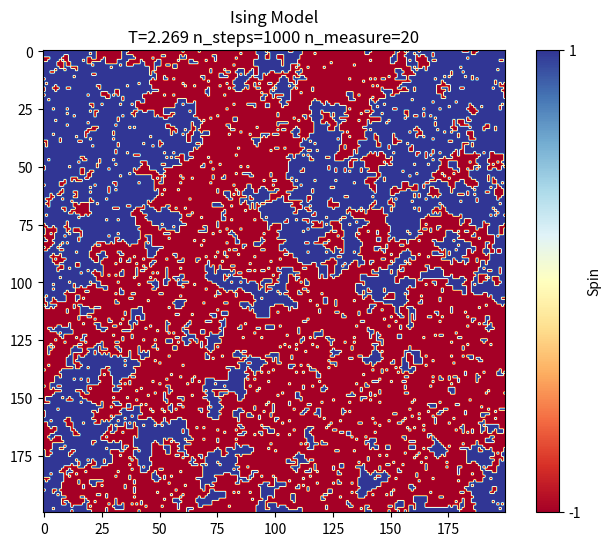
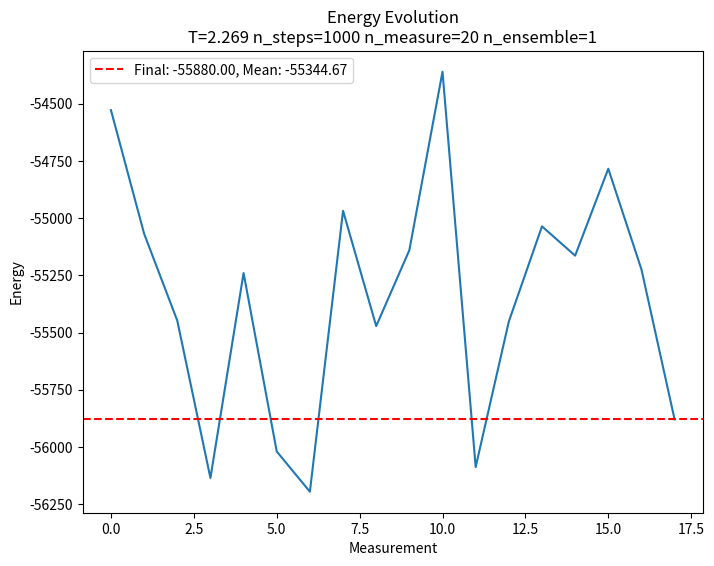
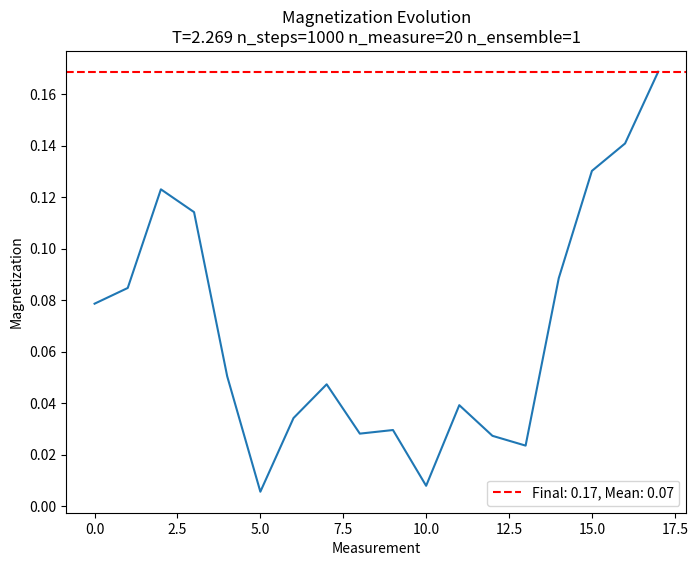

Recreate these plots in Python, in order.
import numpy as np
import matplotlib.pyplot as plt
from tqdm import tqdm

L = 200
T = 2.269
J = 1
N = L * L
n_steps = 1000
n_measure = 20
n_skips = 100
n_ensemble = 1
boltzmann_factor_dict = {dE: np.exp(-dE * J / T) for dE in [-8, -4, 0, 4, 8]}

# Create chessboard pattern masks
white_mask = np.zeros((L, L), dtype=bool)
white_mask[::2, ::2] = True
white_mask[1::2, 1::2] = True
black_mask = ~white_mask


def delta_energy(S, right, left, down, up):
    return 2 * S * (right + left + down + up)


def calc_boltzmann_factors(dE):
    return np.vectorize(lambda x: boltzmann_factor_dict[x])(dE)


def accepte_condition(cell, random_number, boltzmann_factor):
    return np.where(random_number < boltzmann_factor, -cell, cell)


def total_energy(S, right, left, down, up):
    return -J * np.sum(S * (right + left + down + up)) / 2


def magnetization(S):
    return abs(np.sum(S)) / N


def metropolis(n_steps, n_measure, n_skips):
    """Metropolis algorithm for the Ising model"""
    energies = []
    magnetizations = []
    measure_interval = n_steps // n_measure
    random_numbers = np.random.random((n_steps, L, L))

    for step in tqdm(range(n_steps)):
        # WHITE update
        right = np.roll(S, 1, axis=0)
        left = np.roll(S, -1, axis=0)
        down = np.roll(S, 1, axis=1)
        up = np.roll(S, -1, axis=1)
        dE = delta_energy(S, right, left, down, up)
        boltz = calc_boltzmann_factors(dE)
        S[white_mask] = accepte_condition(
            S[white_mask], random_numbers[step][white_mask], boltz[white_mask]
        )

        # BLACK update
        right = np.roll(S, 1, axis=0)
        left = np.roll(S, -1, axis=0)
        down = np.roll(S, 1, axis=1)
        up = np.roll(S, -1, axis=1)
        dE = delta_energy(S, right, left, down, up)
        boltz = calc_boltzmann_factors(dE)
        S[black_mask] = accepte_condition(
            S[black_mask], random_numbers[step][black_mask], boltz[black_mask]
        )

        # Mesurement
        if step >= n_skips and step % measure_interval == 0:
            right = np.roll(S, 1, axis=0)
            left = np.roll(S, -1, axis=0)
            down = np.roll(S, 1, axis=1)
            up = np.roll(S, -1, axis=1)
            energies.append(total_energy(S, right, left, down, up))
            magnetizations.append(magnetization(S))

    return S, energies, magnetizations


# Ensemble average
ensemble_energies = []
ensemble_magnetizations = []

for _ in range(n_ensemble):
    S = np.random.choice([-1, 1], (L, L))
    S, energies, magnetizations = metropolis(
        n_steps=n_steps, n_measure=n_measure, n_skips=n_skips
    )
    ensemble_energies.append(energies)
    ensemble_magnetizations.append(magnetizations)

avg_energies = np.mean(ensemble_energies, axis=0)
avg_magnetizations = np.mean(ensemble_magnetizations, axis=0)

plt.figure(figsize=(8, 6))
plt.imshow(S, cmap="RdYlBu", vmin=-1, vmax=1)
plt.colorbar(ticks=[-1, 1], label="Spin")
plt.title(f"Ising Model\nT={T} n_steps={n_steps} n_measure={n_measure}")
plt.show()

plt.figure(figsize=(8, 6))
plt.plot(avg_energies)
plt.xlabel("Measurement")
plt.ylabel("Energy")
plt.title(
    f"Energy Evolution\nT={T} n_steps={n_steps} n_measure={n_measure} n_ensemble={n_ensemble}"
)
plt.axhline(
    y=avg_energies[-1],
    color="r",
    linestyle="--",
    label=f"Final: {avg_energies[-1]:.2f}, Mean: {np.mean(avg_energies):.2f}",
)
plt.legend()
plt.show()

plt.figure(figsize=(8, 6))
plt.plot(avg_magnetizations)
plt.xlabel("Measurement")
plt.ylabel("Magnetization")
plt.title(
    f"Magnetization Evolution\nT={T} n_steps={n_steps} n_measure={n_measure} n_ensemble={n_ensemble}"
)
plt.axhline(
    y=avg_magnetizations[-1],
    color="r",
    linestyle="--",
    label=f"Final: {avg_magnetizations[-1]:.2f}, Mean: {np.mean(avg_magnetizations):.2f}",
)
plt.legend()
plt.show()
